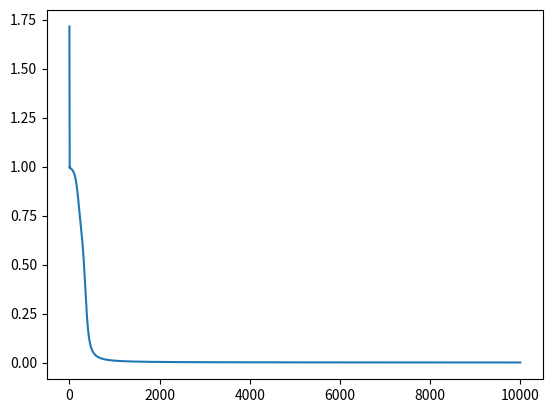

Write Python code to recreate this figure.
'''
=== Neural Network implementation from scratch using Numpy ===
Originally found at:
https://towardsdatascience.com/how-to-build-your-own-neural-network-from-scratch-in-python-68998a08e4f6
activation function = sigmoid function
standard feedforward + backpropagation (sgd)
I added momentum, learning rate (constant) and bias
'''

import numpy as np
import matplotlib.pyplot as plt

# sigmoid function definition
def sigmoid(x):
    return 1 / (1 + np.exp(-x))

# sigmoid derivative function definition
def sigmoid_derivative(x):
    return x * (1 - x)

''' Neural Network Class
Inputbias extends input to each layer with unit biases, bias weights (bias1, bias2) are initialised randomly.
Neural Network weights (weights1, weights2) are initialised randomly.
'''
class NeuralNetwork:
    def __init__(self, x, y):
        self.input      = x
        self.inputbias1 = np.ones((np.shape(self.input)[0], 1)) / np.shape(self.input)[0]
        self.weights1   = np.random.rand(self.input.shape[1], 4)
        self.bias1      = np.random.rand(1, 4)
        self.layer1     = np.zeros((4, 4))
        self.inputbias2 = np.ones((np.shape(self.layer1)[0], 1))
        self.weights2   = np.random.rand(4, 1)
        self.bias2      = np.random.rand(1, 1)
        self.input_mat  = None
        self.weights1_mat = None
        self.layer1_mat = None
        self.weights2_mat = None
        self.y          = y
        self.output     = np.zeros(self.y.shape)        # neural network output to be compared with real y
        self.v_dw1      = 0         # used for momentum calculation
        self.v_dw2      = 0         # used for momentum calculation
        self.alpha      = 0.5       # learning rate
        self.beta       = 0.9       # momentum

        # input signal fed forward through network
    def feedforward(self):
        self.input_mat = np.hstack((self.input, self.inputbias1))
        self.weights1_mat = np.vstack((self.weights1, self.bias1))
        self.layer1 = sigmoid(np.dot(self.input_mat, self.weights1_mat))
        self.layer1_mat = np.hstack((self.layer1, self.inputbias2))
        self.weights2_mat = np.vstack((self.weights2, self.bias2))
        self.output = sigmoid(np.dot(self.layer1_mat, self.weights2_mat))

        # error (y - output) backpropagated through network to tune weights
    def backprop(self):
        # application of the chain rule to find derivative of the loss function with respect to weights2 and weights1
        d_weights2 = np.dot(self.layer1_mat.T, (2*(self.y - self.output) * sigmoid_derivative(self.output)))
        d_bias2 = d_weights2[(len(d_weights2))-1:]
        d_weights2 = d_weights2[:4]
        d_weights1 = np.dot(self.input_mat.T,  (np.dot(2*(self.y - self.output) *
                                            sigmoid_derivative(self.output), self.weights2.T) *
                                            sigmoid_derivative(self.layer1)))
        d_bias1 = d_weights1[3:]
        d_weights1 = d_weights1[:3]
        # adding effect of momentum
        self.v_dw1 = (self.beta * self.v_dw1) + ((1 - self.beta) * d_weights1)
        self.v_dw2 = (self.beta * self.v_dw2) + ((1 - self.beta) * d_weights2)
        # update the weights with the derivative (slope) of the loss function
        self.bias1 = self.bias1 + d_bias1
        self.bias2 = self.bias2 + d_bias2
        self.weights1 = self.weights1 + (self.v_dw1 * self.alpha)
        self.weights2 = self.weights2 + (self.v_dw2 * self.alpha)

    # input = simple XOR
if __name__ == "__main__":
    X = np.array([[0, 0, 1],
                  [0, 1, 1],
                  [1, 0, 1],
                  [1, 1, 1]])
    y = np.array([[0], [1], [1], [0]])
    nn = NeuralNetwork(X, y)

    # iterate through 10000 epochs
    total_loss = []
    for i in range(10000):
        nn.feedforward()
        nn.backprop()
        total_loss.append(sum((nn.y-nn.output)**2))

    iteration_num = list(range(10000))
    # plot loss and print eventual NN outputs
    plt.plot(iteration_num, total_loss)
    plt.show()
    print(nn.output)
